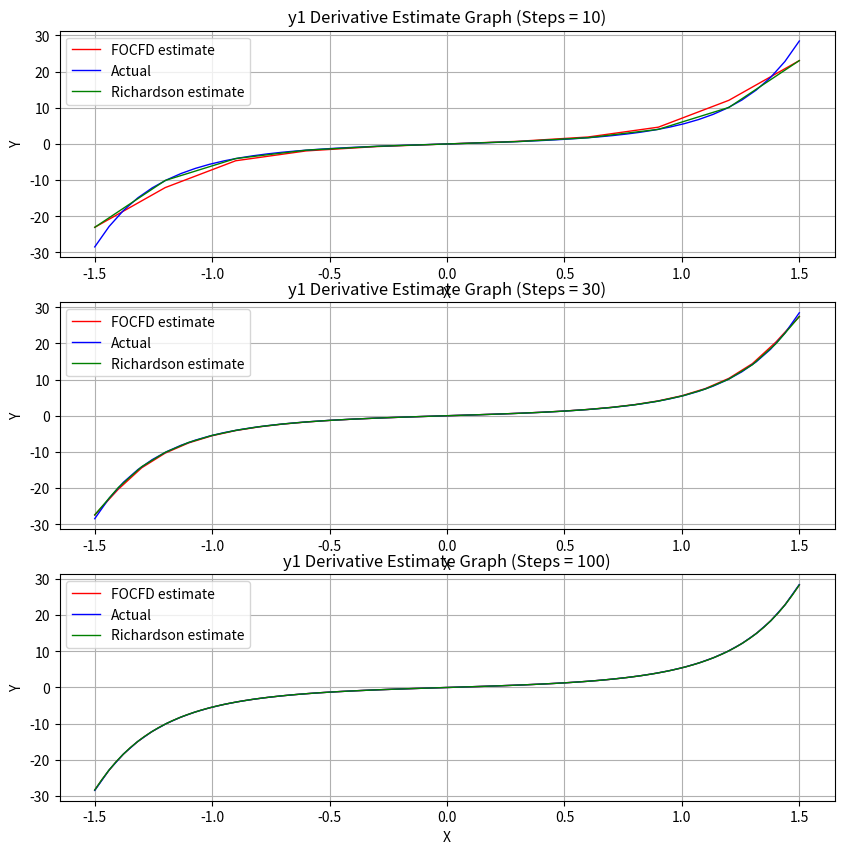
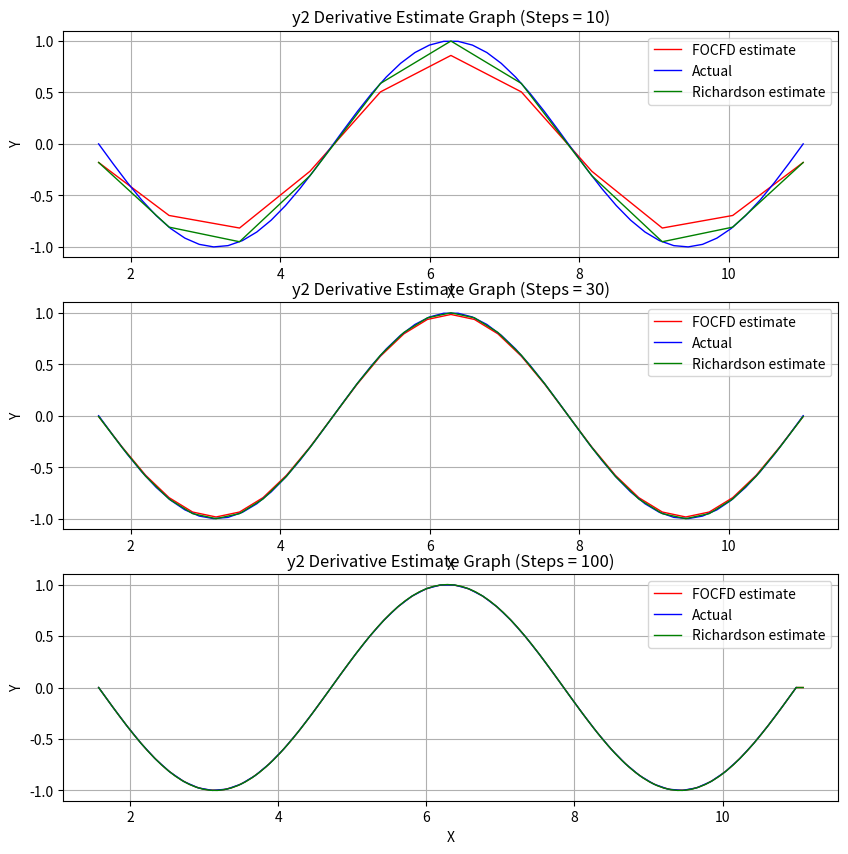
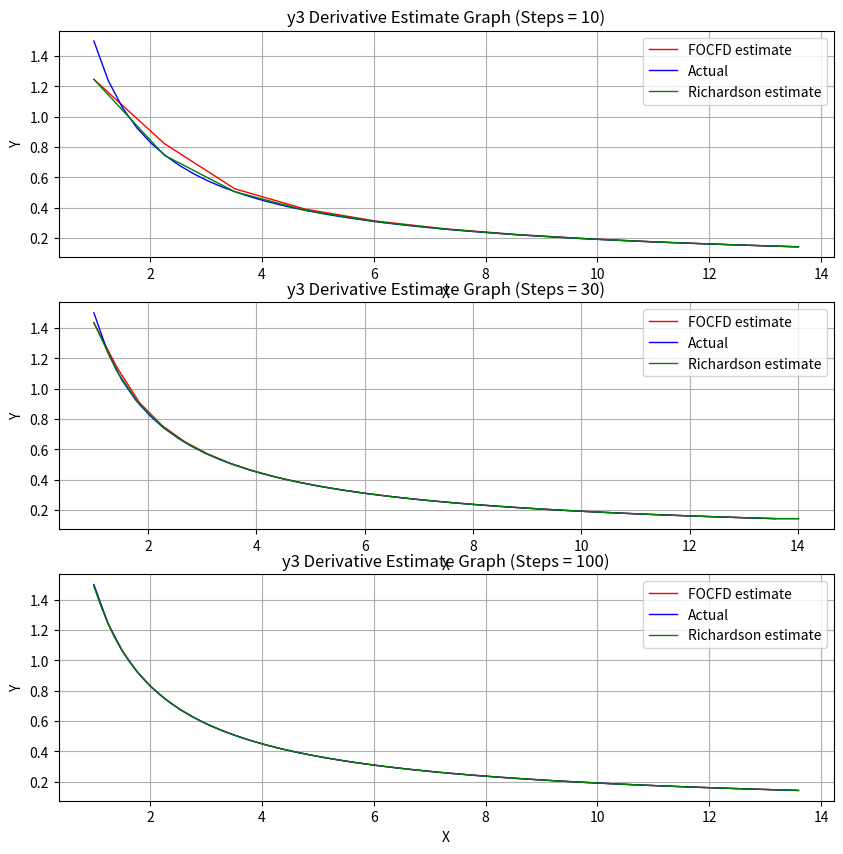
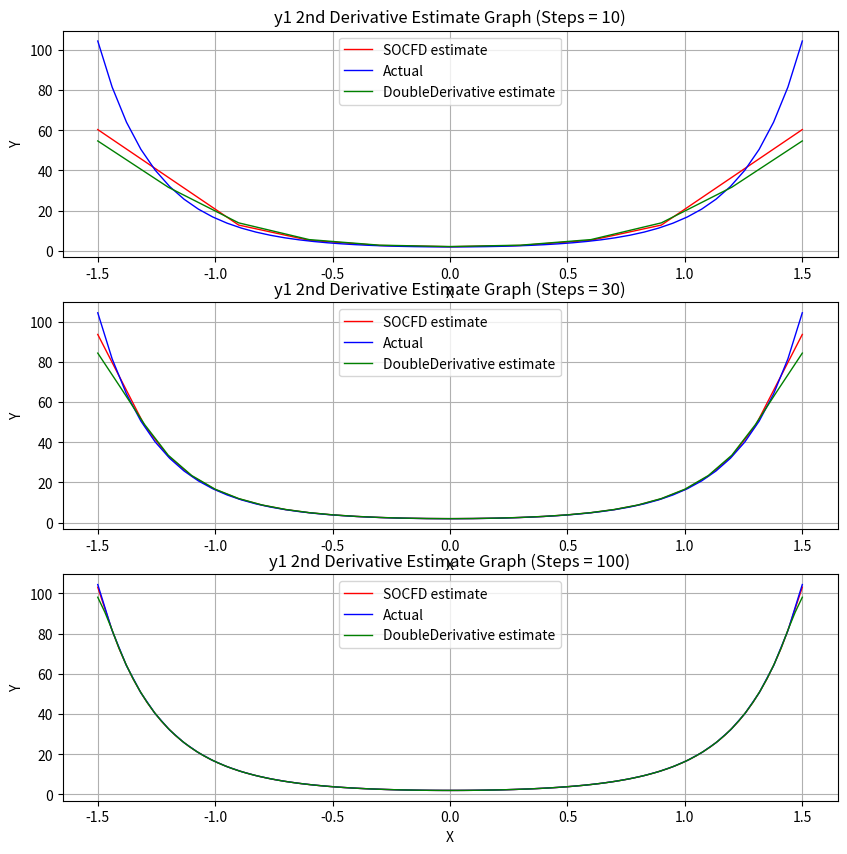
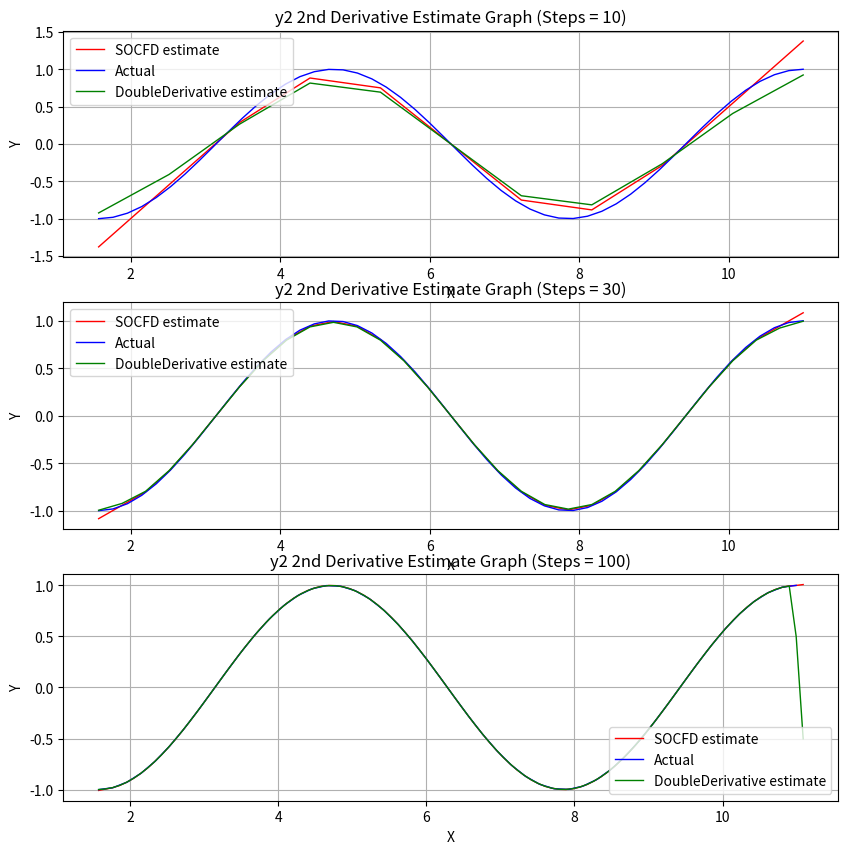
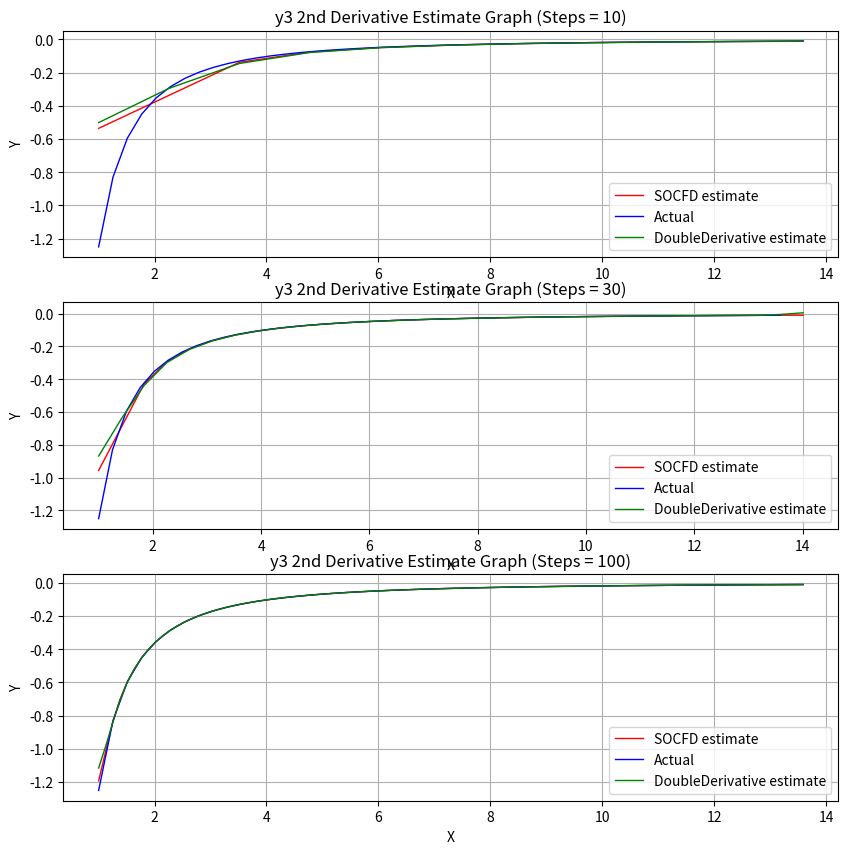

Write the Python code that produced these figures, in order.
# -*- coding: utf-8 -*-
"""
Created on Tue Jan  9 14:13:56 2024

[redacted]
"""
from math import e, sin, cos, log, pi
import numpy as np
import matplotlib.pyplot as plt 

"""
Function: y1
Input: x: float or int
Return: function value at x
Purpose: Get value of e^(x^2) at x
"""
def y1(x):
    return e**(x**2)

"""
Function: y2
Input: x: float or int
Return: function value at x
Purpose: Get value of sin(x) at x
"""
def y2(x):
    return sin(x)

"""
Function: y3
Input: x: float or int
Return: function value at x
Purpose: Get value of ln(x^2 + x) at x
"""
def y3(x):
    return log((x**2 + x), e)

"""
Function: FOCFD
Input: func: function
       lower: int or float
       upper: int or float
       steps: int
Return: x and y-value lists for derivative of passed function
Purpose: Calculate the first derivative of a function using center finite difference
"""
def FOCFD(func, lower, upper, steps):   
    x_list = []                      
    y_list = []
    if lower > upper: #Check bounds
        temp = lower
        lower = upper
        upper = temp
    h = (upper - lower) / steps
    x = lower + h
    y_list.append(((-3/2)*func(lower) + 2*func(lower + h) - 0.5*func(lower + 2*h))/h) #Forward finite difference for left bound
    x_list.append(lower)
    while x < upper:
        y_list.append((func(x + h) - func(x - h)) / (2*h)) #Calc centered finite difference for middle points
        x_list.append(x)
        x = x + h        
    y_list.append(((3/2)*func(upper) - 2*func(upper - h) + 0.5*func(upper - 2*h))/h)#Backward finite difference for right bound 
    x_list.append(x)
    return x_list, y_list

"""
Function: RichardsonMethod
Input: func: function
       lower: int or float
       upper: int or float
       steps: int
Return: x and y-value lists for derivative of passed function
Purpose: Calculate the first derivative of a function using Richardson's Method
"""
def RichardsonMethod(func, lower, upper, steps):
    x_list = []                      
    y_list = []
    if lower > upper: #Check bounds
        temp = lower
        lower = upper
        upper = temp
    h = (upper - lower) / steps
    x = lower + h
    y_list.append(((-3/2)*func(lower) + 2*func(lower + h) - 0.5*func(lower + 2*h))/h) #Forward finite difference for left bound
    x_list.append(lower)
    while x < upper:                           #Loop until a step before final point and calc first derivative
        y_list.append((4/3) * (((func(x + (h/2)) - func(x - (h/2))) / h)) - (1/3)*((func(x + h) - func(x - h)) / (2*h)))
        x_list.append(x)
        x = x + h
    y_list.append(((3/2)*func(upper) - 2*func(upper - h) + 0.5*func(upper - 2*h))/h)#Backward finite difference for right bound 
    x_list.append(x)
    return x_list, y_list

"""
Function: SOCFD
Input: func: function
       lower: int or float
       upper: int or float
       steps: int
Return: x and y-value lists for 2nd derivative of passed function
Purpose: Calculate the second derivative of a function using center finite difference
"""
def SOCFD(func, lower, upper, steps):
    x_list = []                       
    y_list = []
    if lower > upper: #Check bounds
        temp = lower
        lower = upper
        upper = temp
    h = (upper - lower) / steps
    x = lower + h
    y_list.append((2*func(lower) - 5*func(lower + h) + 4*func(lower + 2*h) - func(lower + 3*h))/h**2)#Forward difference for first point
    x_list.append(lower)
    while x < upper:                                                 #Loop until one step before final point
        y_list.append((func(x + h) + func(x - h) - 2*func(x)) / h**2)#Calc 2nd derivative for x
        x_list.append(x)
        x = x + h  
    y_list.append((2*func(upper) - 5*func(upper - h) + 4*func(upper - 2*h) - func(upper - 3*h))/h**2)#Backward difference for last point
    x_list.append(x)
    return x_list, y_list

"""
Function: DoubleDerivative
Input: func: function
       lower: int or float
       upper: int or float
       steps: int
Return: x and y-value lists for second derivative of passed function
Purpose: Calculate the 2nd derivative of a function by performing two first-order derivative methods.
         Performs Richardson's for first derivative, and then FOCFD for 2nd derivative
"""
def DoubleDerivative(func, lower, upper, steps):
    first_y = []
    x_list = []                       
    y_list = []
    if lower > upper: #Check bounds
        temp = lower
        lower = upper
        upper = temp
    h = (upper - lower) / steps
    x_list, first_y = RichardsonMethod(func, lower, upper, steps) #Calc first derivative
    #Calc second derivative
    y_list.append(((-3/2)*first_y[0] + 2*first_y[1] - 0.5*first_y[2])/h)#Forward difference for first point
    for i in range(1, (len(first_y) - 1)):
        y_list.append(((first_y[i + 1] - first_y[i - 1]) / (2*h)))
    y_list.append(((3/2)*first_y[-1] - 2*first_y[-2] + 0.5*first_y[-3])/h)#Backward difference for last point
    return x_list, y_list

#Initialize graphing varaibles
x1 = np.linspace(-1.5,1.5,50)
y1_points = []

x2 = np.linspace(pi/2,7*pi/2,50)
y2_points = []

x3 = np.linspace(1,5*e,50)
y3_points = []

#The Rest of the code is copy-paste graphing for first and second derivatives of y1, y2, and y3
#Figures 1 - 3 are first derivatives and Figures 4 - 6 are second derivatives
#---------------------- FIRST-ORDER ------------------------------------------------------------------------------
#Calculate derivatives for y1 with steps of 10, 30, and 100
x1_points, y1_points = FOCFD(y1, -1.5, 1.5, 10)

x2_points, y2_points = FOCFD(y1, -1.5, 1.5, 30)

x3_points, y3_points = FOCFD(y1, -1.5, 1.5, 100)

fig1 = plt.figure(1, figsize=(10,10))   #Create figure for y1 graphs

#Subplot for y1 with 10 steps
plt.subplot(3,1,1)                                                              
plt.grid()
plt.plot(x1_points, y1_points, color = 'r', linewidth=1, label = 'FOCFD estimate')
plt.plot(x1, 2*x1*(e**(x1**2)), color = 'b', label = 'Actual', linewidth=1)
x1_points, y1_points = RichardsonMethod(y1, -1.5, 1.5, 10)
plt.plot(x1_points, y1_points, color = 'g', linewidth=1, label = 'Richardson estimate')
plt.title('y1 Derivative Estimate Graph (Steps = 10)')
plt.xlabel('X')
plt.ylabel('Y')
plt.legend()

#Subplot for y1 with 30 steps
plt.subplot(3,1,2)
plt.grid()
plt.plot(x2_points, y2_points, color = 'r', linewidth=1, label = 'FOCFD estimate')
plt.plot(x1, 2*x1*(e**(x1**2)), color = 'b', label = 'Actual', linewidth=1)
x2_points, y2_points = RichardsonMethod(y1, -1.5, 1.5, 30)
plt.plot(x2_points, y2_points, color = 'g', linewidth=1, label = 'Richardson estimate')
plt.title('y1 Derivative Estimate Graph (Steps = 30)')
plt.xlabel('X')
plt.ylabel('Y')
plt.legend()

#Subplot for y1 with 100 steps
plt.subplot(3,1,3)
plt.grid()
plt.plot(x3_points, y3_points, color = 'r', linewidth=1, label = 'FOCFD estimate')
plt.plot(x1, 2*x1*(e**(x1**2)), color = 'b', label = 'Actual', linewidth=1)
x3_points, y3_points = RichardsonMethod(y1, -1.5, 1.5, 100)
plt.plot(x3_points, y3_points, color = 'g', linewidth=1, label = 'Richardson estimate')
plt.title('y1 Derivative Estimate Graph (Steps = 100)')
plt.xlabel('X')
plt.ylabel('Y')
plt.legend()

#--------------------------------------------------------------------------------------------

#Calculate derivatives for y2 with steps of 10, 30, and 100
x1_points, y1_points = FOCFD(y2, pi/2, (7*pi)/2, 10)

x2_points, y2_points = FOCFD(y2, pi/2, (7*pi)/2, 30)

x3_points, y3_points = FOCFD(y2, pi/2, (7*pi)/2, 100)

fig2 = plt.figure(2, figsize=(10,10))   #Create figure for y2 graphs

#Subplot for y2 with 10 steps
plt.subplot(3,1,1)
plt.grid()
plt.plot(x1_points, y1_points, color = 'r', linewidth=1, label = 'FOCFD estimate')
plt.plot(x2, np.cos(x2), color = 'b', label = 'Actual', linewidth=1)
x1_points, y1_points = RichardsonMethod(y2, pi/2, (7*pi)/2, 10)
plt.plot(x1_points, y1_points, color = 'g', linewidth=1, label = 'Richardson estimate')
plt.title('y2 Derivative Estimate Graph (Steps = 10)')
plt.xlabel('X')
plt.ylabel('Y')
plt.legend()

#Subplot for y2 with 30 steps
plt.subplot(3,1,2)
plt.grid()
plt.plot(x2_points, y2_points, color = 'r', linewidth=1, label = 'FOCFD estimate')
plt.plot(x2, np.cos(x2), color = 'b', label = 'Actual', linewidth=1)
x2_points, y2_points = RichardsonMethod(y2, pi/2, (7*pi)/2, 30)
plt.plot(x2_points, y2_points, color = 'g', linewidth=1, label = 'Richardson estimate')
plt.title('y2 Derivative Estimate Graph (Steps = 30)')
plt.xlabel('X')
plt.ylabel('Y')
plt.legend()

#Subplot for y2 with 100 steps
plt.subplot(3,1,3)
plt.grid()
plt.plot(x3_points, y3_points, color = 'r', linewidth=1, label = 'FOCFD estimate')
plt.plot(x2, np.cos(x2), color = 'b', label = 'Actual', linewidth=1)
x3_points, y3_points = RichardsonMethod(y2, pi/2, (7*pi)/2, 100)
plt.plot(x3_points, y3_points, color = 'g', linewidth=1, label = 'Richardson estimate')
plt.title('y2 Derivative Estimate Graph (Steps = 100)')
plt.xlabel('X')
plt.ylabel('Y')
plt.legend()

#--------------------------------------------------------------------------------------------

#Calculate derivative for y3 with 10, 30 and 100 steps
x1_points, y1_points = FOCFD(y3, 1, 5*e, 10)

x2_points, y2_points = FOCFD(y3, 1, 5*e, 30)

x3_points, y3_points = FOCFD(y3, 1, 5*e, 100)

fig3 = plt.figure(3, figsize=(10,10)) #Create figure for y3 graphs

#Subplot for y3 with 10 steps
plt.subplot(3,1,1)
plt.grid()
plt.plot(x1_points, y1_points, color = 'r', linewidth=1, label = 'FOCFD estimate')
plt.plot(x3, (2*x3 + 1) / (x3**2 + x3), color = 'b', label = 'Actual', linewidth=1)
x1_points, y1_points = RichardsonMethod(y3, 1, 5*e, 10)
plt.plot(x1_points, y1_points, color = 'g', linewidth=1, label = 'Richardson estimate')
plt.title('y3 Derivative Estimate Graph (Steps = 10)')
plt.xlabel('X')
plt.ylabel('Y')
plt.legend()

#Subplot for y3 with 30 steps
plt.subplot(3,1,2)
plt.grid()
plt.plot(x2_points, y2_points, color = 'r', linewidth=1, label = 'FOCFD estimate')
plt.plot(x3, (2*x3 + 1) / (x3**2 + x3), color = 'b', label = 'Actual', linewidth=1)
x2_points, y2_points = RichardsonMethod(y3, 1, 5*e, 30)
plt.plot(x2_points, y2_points, color = 'g', linewidth=1, label = 'Richardson estimate')
plt.title('y3 Derivative Estimate Graph (Steps = 30)')
plt.xlabel('X')
plt.ylabel('Y')
plt.legend()

#Subplot for y3 with 100 steps
plt.subplot(3,1,3)
plt.grid()
plt.plot(x3_points, y3_points, color = 'r', linewidth=1, label = 'FOCFD estimate')
plt.plot(x3, (2*x3 + 1) / (x3**2 + x3), color = 'b', label = 'Actual', linewidth=1)
x3_points, y3_points = RichardsonMethod(y3, 1, 5*e, 100)
plt.plot(x3_points, y3_points, color = 'g', linewidth=1, label = 'Richardson estimate')
plt.title('y3 Derivative Estimate Graph (Steps = 100)')
plt.xlabel('X')
plt.ylabel('Y')
plt.legend()

#---------------------- SECOND ORDER -------------------------------------------------------------------------------
fig4 = plt.figure(4, figsize=(10,10))   #Create figure for y1 graphs

#Calculate derivatives for y1 with steps of 10, 30, and 100
x1_points, y1_points = SOCFD(y1, -1.5, 1.5, 10)

x2_points, y2_points = SOCFD(y1, -1.5, 1.5, 30)

x3_points, y3_points = SOCFD(y1, -1.5, 1.5, 100)

#Subplot for y1'' with 10 steps
plt.subplot(3,1,1)                                                              
plt.grid()
plt.plot(x1_points, y1_points, color = 'r', linewidth=1, label = 'SOCFD estimate')
plt.plot(x1, 2*(e**(x1**2)) * (2*(x1**2) + 1), color = 'b', label = 'Actual', linewidth=1)
x1_points, y1_points = DoubleDerivative(y1, -1.5, 1.5, 10)
plt.plot(x1_points, y1_points, color = 'g', linewidth=1, label = 'DoubleDerivative estimate')
plt.title('y1 2nd Derivative Estimate Graph (Steps = 10)')
plt.xlabel('X')
plt.ylabel('Y')
plt.legend()

#Subplot for y1'' with 30 steps
x1_points, y1_points = SOCFD(y1, -1.5, 1.5, 30)
plt.subplot(3,1,2)                                                              
plt.grid()
plt.plot(x1_points, y1_points, color = 'r', linewidth=1, label = 'SOCFD estimate')
plt.plot(x1, 2*(e**(x1**2)) * (2*(x1**2) + 1), color = 'b', label = 'Actual', linewidth=1)
x1_points, y1_points = DoubleDerivative(y1, -1.5, 1.5, 30)
plt.plot(x1_points, y1_points, color = 'g', linewidth=1, label = 'DoubleDerivative estimate')
plt.title('y1 2nd Derivative Estimate Graph (Steps = 30)')
plt.xlabel('X')
plt.ylabel('Y')
plt.legend()

#Subplot for y1'' with 100 steps
x1_points, y1_points = SOCFD(y1, -1.5, 1.5, 100)
plt.subplot(3,1,3)                                                              
plt.grid()
plt.plot(x1_points, y1_points, color = 'r', linewidth=1, label = 'SOCFD estimate')
plt.plot(x1, 2*(e**(x1**2)) * (2*(x1**2) + 1), color = 'b', label = 'Actual', linewidth=1)
x1_points, y1_points = DoubleDerivative(y1, -1.5, 1.5, 100)
plt.plot(x1_points, y1_points, color = 'g', linewidth=1, label = 'DoubleDerivative estimate')
plt.title('y1 2nd Derivative Estimate Graph (Steps = 100)')
plt.xlabel('X')
plt.ylabel('Y')
plt.legend()

#--------------------------------------------------------------------------------------------

#Plotting 2nd Derivative of y2
fig5 = plt.figure(5, figsize=(10,10))   #Create figure for y2'' graphs
#Subplot for y2'' with 10 steps
x1_points, y1_points = SOCFD(y2, pi/2, (7*pi)/2, 10)
plt.subplot(3,1,1)
plt.grid()
plt.plot(x1_points, y1_points, color = 'r', linewidth=1, label = 'SOCFD estimate')
plt.plot(x2, -np.sin(x2), color = 'b', label = 'Actual', linewidth=1)
x1_points, y1_points = DoubleDerivative(y2, pi/2, (7*pi)/2, 10)
plt.plot(x1_points, y1_points, color = 'g', linewidth=1, label = 'DoubleDerivative estimate')
plt.title('y2 2nd Derivative Estimate Graph (Steps = 10)')
plt.xlabel('X')
plt.ylabel('Y')
plt.legend()

#Subplot for y2'' with 30 steps
x1_points, y1_points = SOCFD(y2, pi/2, (7*pi)/2, 30)
plt.subplot(3,1,2)
plt.grid()
plt.plot(x1_points, y1_points, color = 'r', linewidth=1, label = 'SOCFD estimate')
plt.plot(x2, -np.sin(x2), color = 'b', label = 'Actual', linewidth=1)
x1_points, y1_points = DoubleDerivative(y2, pi/2, (7*pi)/2, 30)
plt.plot(x1_points, y1_points, color = 'g', linewidth=1, label = 'DoubleDerivative estimate')
plt.title('y2 2nd Derivative Estimate Graph (Steps = 30)')
plt.xlabel('X')
plt.ylabel('Y')
plt.legend()

#Subplot for y2'' with 100 steps
x1_points, y1_points = SOCFD(y2, pi/2, (7*pi)/2, 100)
plt.subplot(3,1,3)
plt.grid()
plt.plot(x1_points, y1_points, color = 'r', linewidth=1, label = 'SOCFD estimate')
plt.plot(x2, -np.sin(x2), color = 'b', label = 'Actual', linewidth=1)
x1_points, y1_points = DoubleDerivative(y2, pi/2, (7*pi)/2, 100)
plt.plot(x1_points, y1_points, color = 'g', linewidth=1, label = 'DoubleDerivative estimate')
plt.title('y2 2nd Derivative Estimate Graph (Steps = 100)')
plt.xlabel('X')
plt.ylabel('Y')
plt.legend()

#--------------------------------------------------------------------------------------------
#Plotting 2nd Derivative for y3
fig6 = plt.figure(6, figsize=(10,10))   #Create figure for y3'' graphs

#Subplot for y3'' with 10 steps
x1_points, y1_points = SOCFD(y3, 1, 5*e, 10)
plt.subplot(3,1,1)
plt.grid()
plt.plot(x1_points, y1_points, color = 'r', linewidth=1, label = 'SOCFD estimate')
plt.plot(x3, (-2*x3**2 - 2*x3 - 1)/((x3**2 + x3)**2), color = 'b', label = 'Actual', linewidth=1)
x1_points, y1_points = DoubleDerivative(y3, 1, 5*e, 10)
plt.plot(x1_points, y1_points, color = 'g', linewidth=1, label = 'DoubleDerivative estimate')
plt.title('y3 2nd Derivative Estimate Graph (Steps = 10)')
plt.xlabel('X')
plt.ylabel('Y')
plt.legend()

#Subplot for y3'' with 30 steps
x1_points, y1_points = SOCFD(y3, 1, 5*e, 30)
plt.subplot(3,1,2)
plt.grid()
plt.plot(x1_points, y1_points, color = 'r', linewidth=1, label = 'SOCFD estimate')
plt.plot(x3, (-2*x3**2 - 2*x3 - 1)/((x3**2 + x3)**2), color = 'b', label = 'Actual', linewidth=1)
x1_points, y1_points = DoubleDerivative(y3, 1, 5*e, 30)
plt.plot(x1_points, y1_points, color = 'g', linewidth=1, label = 'DoubleDerivative estimate')
plt.title('y3 2nd Derivative Estimate Graph (Steps = 30)')
plt.xlabel('X')
plt.ylabel('Y')
plt.legend()

#Subplot for y3'' with 100 steps
x1_points, y1_points = SOCFD(y3, 1, 5*e, 100)
plt.subplot(3,1,3)
plt.grid()
plt.plot(x1_points, y1_points, color = 'r', linewidth=1, label = 'SOCFD estimate')
plt.plot(x3, (-2*x3**2 - 2*x3 - 1)/((x3**2 + x3)**2), color = 'b', label = 'Actual', linewidth=1)
x1_points, y1_points = DoubleDerivative(y3, 1, 5*e, 100)
plt.plot(x1_points, y1_points, color = 'g', linewidth=1, label = 'DoubleDerivative estimate')
plt.title('y3 2nd Derivative Estimate Graph (Steps = 100)')
plt.xlabel('X')
plt.ylabel('Y')
plt.legend()

#x1_points, y1_points = SOCFD(y2, pi/2, (7*pi)/2, 10)
#x2_points, y2_points = SOCFD(y2, pi/2, (7*pi)/2, 20)

#For checking error:
# print("steps = 10:")
# for i in range(0, len(y1_points)):
#     print(str(-np.sin(x1_points[i]) - y1_points[i]))
# print("steps = 20:")
# for i in range(0, len(y2_points)):
#     print(str(-np.sin(x2_points[i]) - y2_points[i]))


